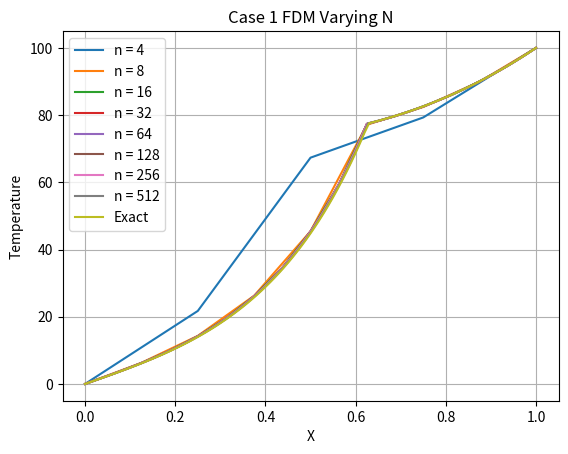
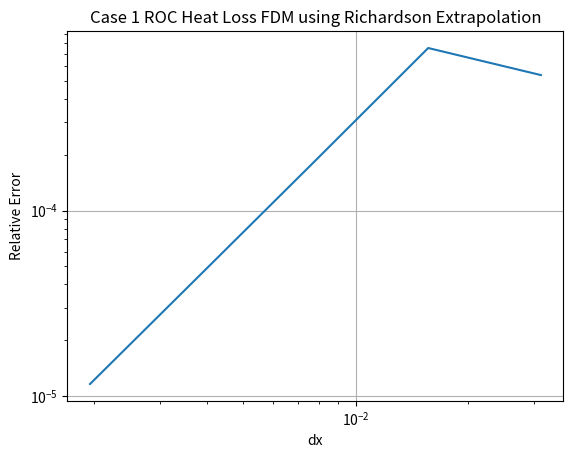
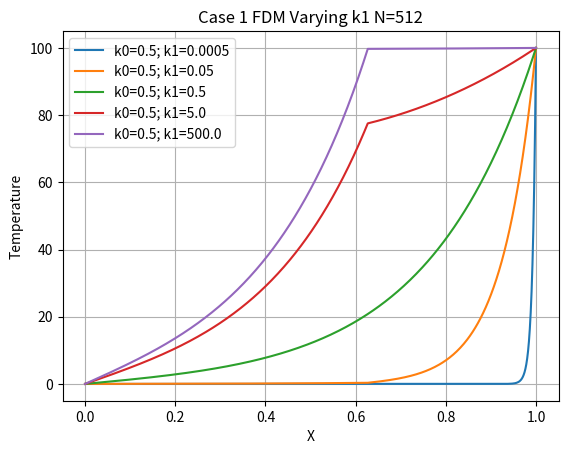
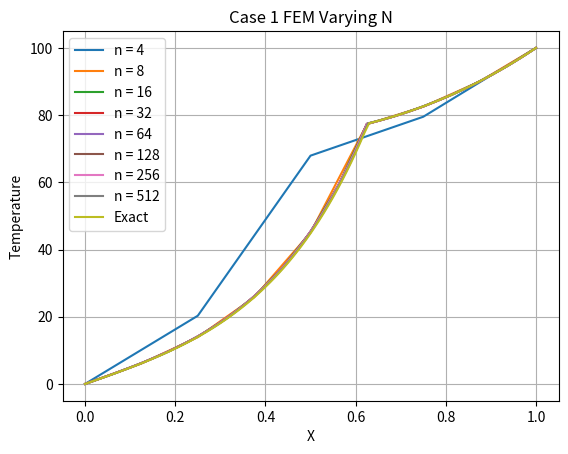
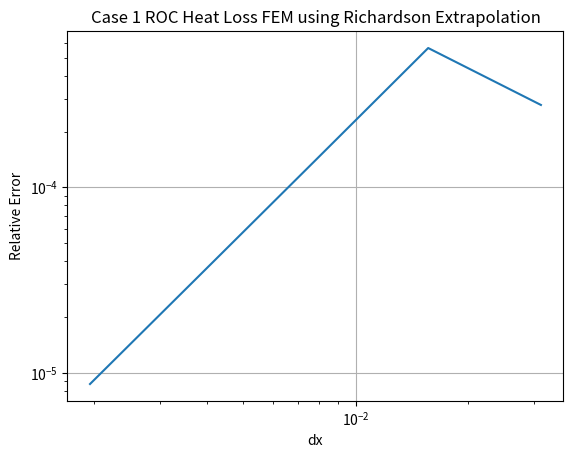
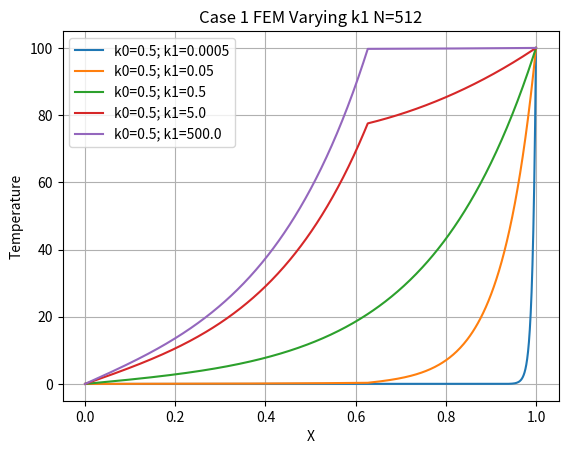
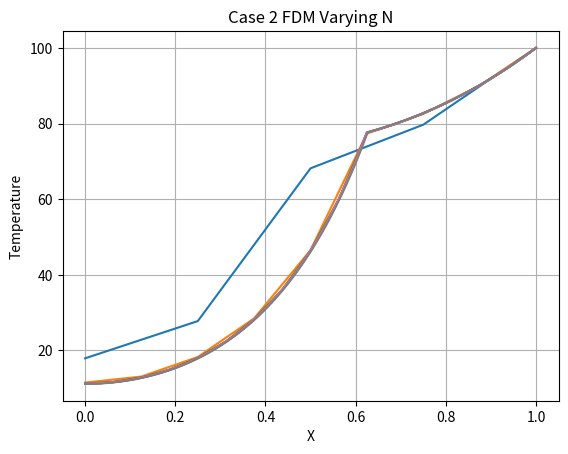
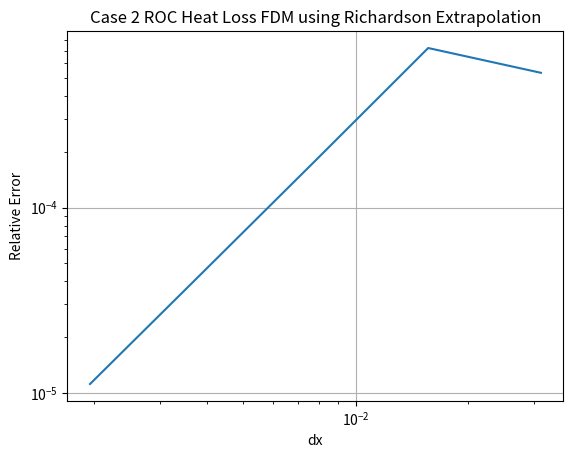
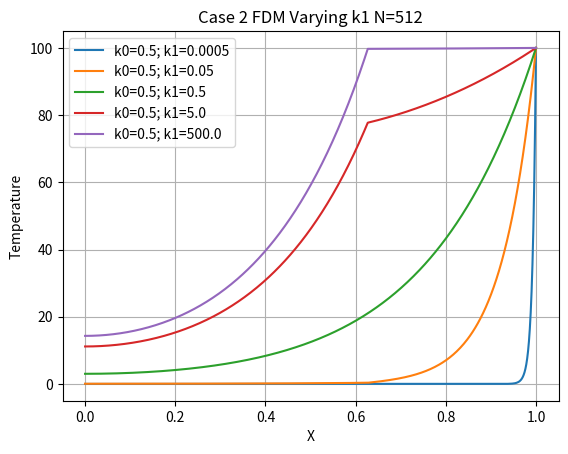
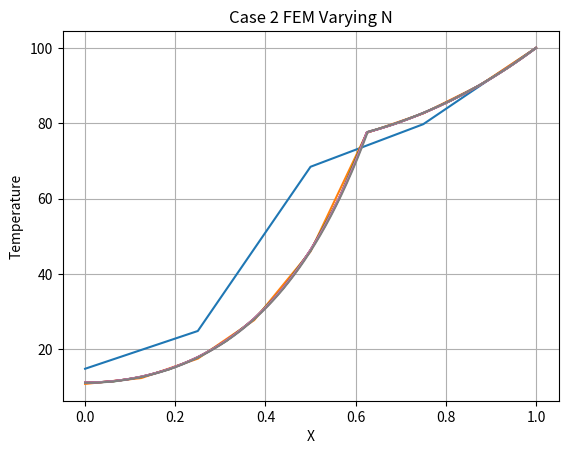
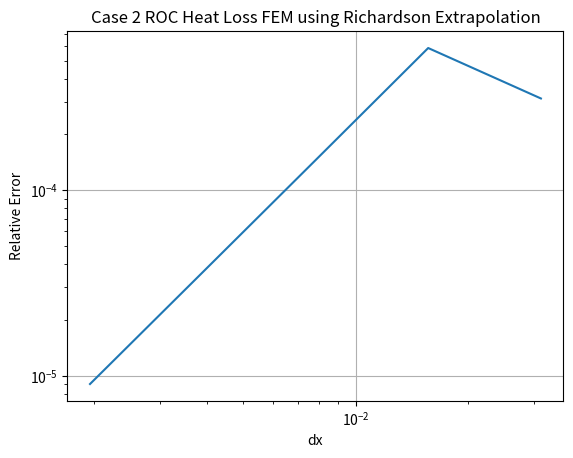
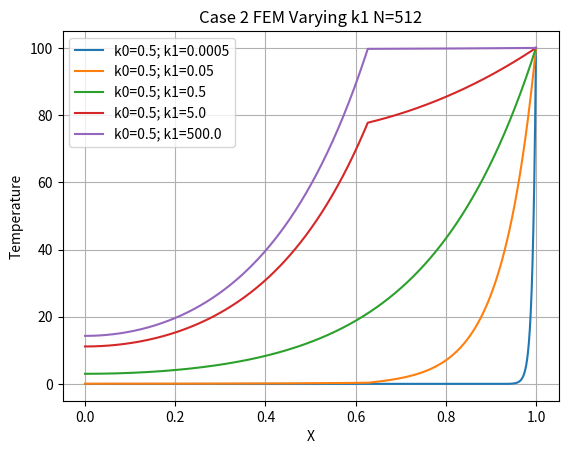

Reproduce these figures in Python, in order.
import numpy as np
import matplotlib.pyplot as plt


def exact_sol_c1(n, Tm, k0, k1):
    x = np.linspace(0, 1, n+1)
    # Alpha Definition
    a0 = (h*P/(k0*A))**.5
    a1 = (h*P/(k1*A))**.5
    T = np.zeros(n+1)
    split = x > np.pi/5
    not_split = np.invert(split)
    T[split] = Tm*np.sinh(a1*(1-x[split]))/np.sinh((1-np.pi/5)*a1)+T_L*np.sinh(a1*(x[split]-np.pi/5))/np.sinh((1-np.pi/5)*a1)
    T[not_split] = Tm*np.sinh(a0*x[not_split])/np.sinh(a0*np.pi/5)
    return x, T


def fdm_sol_c1(n, k0, k1):
    b = np.zeros(n+1)
    b[0], b[-1] = T_0, T_L
    x = np.linspace(0, 1, n+1)
    diag = np.ones((n+1))
    diag[x <= x_split] *= 2+h*P/k0/A*(1/n)**2
    diag[x > x_split] *= 2+h*P/k1/A*(1/n)**2
    fd_mat = np.eye(n+1) * diag + np.roll(np.eye(n+2) * -1, -1)[0:-1, 0:-1] + \
             np.roll(np.eye(n+2) * -1, -(n+2))[0:-1, 0:-1]
    split_index = len(diag[x <= x_split])-1
    fd_mat[split_index, split_index-1:split_index+2] = [-k0*A*n, A*n*(k0+k1) + h*P/n, -k1*A*n]
    fd_mat[0, 0], fd_mat[-1, -1] = 1, 1
    fd_mat[0, 1], fd_mat[-1, -2] = 0, 0
    temp = np.linalg.solve(fd_mat, b)
    return x, temp


def fem_sol_c1(n, k0, k1):
    b = np.zeros(n + 1)
    b[0], b[-1] = T_0, T_L
    x = np.linspace(0, 1, n + 1)
    diag = np.ones((n + 1))
    w0_sq = h*P/A/k0
    w1_sq = h*P/A/k1
    diag[x <= x_split] *= (-2*n-w0_sq*2/3/n)/(-n+w0_sq/n/6)
    diag[x > x_split] *= (-2*n-w1_sq*2/3/n)/(-n+w1_sq/n/6)
    fe_mat = np.eye(n + 1) * diag + np.roll(np.eye(n + 2) * -1, -1)[0:-1, 0:-1] + \
             np.roll(np.eye(n + 2) * -1, -(n + 2))[0:-1, 0:-1]
    split_index = len(diag[x <= x_split])-1
    fe_mat[split_index, split_index - 1:split_index + 2] = [k0*A*n-h/6*P/n, -A*n*(k0+k1) - h*P/n*2/3, k1*A*n-h/6*P/n]
    fe_mat[0, 0], fe_mat[-1, -1] = 1, 1
    fe_mat[0, 1], fe_mat[-1, -2] = 0, 0
    temp = np.linalg.solve(fe_mat, b)
    return x, temp


def fdm_sol_c2(n, k0, k1):
    b = np.zeros(n+1)
    b[0], b[-1] = T_0, T_L
    x = np.linspace(0, 1, n+1)
    diag = np.ones((n+1))
    diag[x <= x_split] *= 2+h*P/k0/A*(1/n)**2
    diag[x > x_split] *= 2+h*P/k1/A*(1/n)**2
    fd_mat = np.eye(n+1) * diag + np.roll(np.eye(n+2) * -1, -1)[0:-1, 0:-1] + \
             np.roll(np.eye(n+2) * -1, -(n+2))[0:-1, 0:-1]
    split_index = len(diag[x <= x_split])-1
    fd_mat[split_index, split_index-1:split_index+2] = [-k0*A*n, A*n*(k0+k1) + h*P/n, -k1*A*n]
    fd_mat[-1, -1] = 1
    fd_mat[-1, -2] = 0
    fd_mat[0, 0] = (2+h*P/k0/A*(1/n)**2)/2
    temp = np.linalg.solve(fd_mat, b)
    return x, temp


def fem_sol_c2(n, k0, k1):
    b = np.zeros(n + 1)
    b[0], b[-1] = T_0, T_L
    x = np.linspace(0, 1, n + 1)
    diag = np.ones((n + 1))
    w0_sq = h*P/A/k0
    w1_sq = h*P/A/k1
    diag[x <= x_split] *= (-2*n-w0_sq*2/3/n)/(-n+w0_sq/n/6)
    diag[x > x_split] *= (-2*n-w1_sq*2/3/n)/(-n+w1_sq/n/6)
    fe_mat = np.eye(n + 1) * diag + np.roll(np.eye(n + 2) * -1, -1)[0:-1, 0:-1] + \
             np.roll(np.eye(n + 2) * -1, -(n + 2))[0:-1, 0:-1]
    split_index = len(diag[x <= x_split])-1
    fe_mat[split_index, split_index - 1:split_index + 2] = [k0*A*n-h/6*P/n, -A*n*(k0+k1) - h*P/n*2/3, k1*A*n-h/6*P/n]
    fe_mat[-1, -1] = 1
    fe_mat[-1, -2] = 0
    fe_mat[0, 0] = (-2*n-w0_sq*2/3/n)/(-n+w0_sq/n/6)/2
    temp = np.linalg.solve(fe_mat, b)
    return x, temp


def calc_q_dot(n, temp, k):
    w = h*P/A/k
    return -k*A*((temp[-1]-temp[-2])*n + w*temp[-1]/2/n)


def find_extrap_values(values):
    values = np.asanyarray(values)
    q_mesh = values[:-2]
    q_half_mesh = values[1:-1]
    q_quarter_mesh = values[2:]
    return (q_half_mesh**2 - q_mesh*q_quarter_mesh)/(2*q_half_mesh-q_quarter_mesh-q_mesh)


def roc(values, exact, extrap=False):
    if not extrap:
        values = np.asanyarray(values)
        return np.log2(np.abs((exact-values[:-1])/(exact-values[1:]))), np.abs(exact-values)/np.abs(exact)
    else:
        roc = np.log2((exact - values[:-2]) / (exact - values[1:-1]))
        return roc, np.abs((exact - values[2:]) / exact)


def print_values(title, values):
    print('{}:\n{}'.format(title, values))


if __name__ == '__main__':
    print('Output:')
    appendix_table_string = ''
    # Bar Variables
    T_0 = 0
    T_L = 100
    h = 0.4
    r = 0.1
    L = 1
    A = np.pi*r**2
    P = 2*np.pi*r*L + 2*A
    x_split = round(np.pi/5, 6)
    # x_split = 1/2

    cs = np.array([1e-3, 1e-1, 1, 1e1, 1e3])
    k_0 = 0.5
    k1s = k_0*cs
    ns = 2**np.array(range(2, 10))
    dxs = 1/ns

    print_values('Ns', ns)
    # ------------------------------Case 1------------------------------
    print('-'*20, 'Case 1', '-'*20, sep='')
    # ---------------FDM---------------
    print('-'*20, 'FDM', '-'*20, sep='')
    temp_interface_fdm = []
    q_dots = []
    plt.figure()
    plt.grid()

    # Varying n
    print('----X and Temp values sampled at intervals for varied ns----\nk0 = 0.5; k1 = 5')
    for n in ns:
        x, temp = fdm_sol_c1(n, k_0, k_0*10)
        print('============\nN: ', n, '\nX:\n', x[::int(np.ceil(n/10))], '\nTemp:\n', temp[::int(np.ceil(n/10))], sep='')
        plt.plot(x, temp, label='n = {}'.format(n))
        temp_interface_fdm.append(temp[len(x[x <= x_split])-1])
        q_dots.append(calc_q_dot(n, temp, k_0*10))
    print('============')
    plt.xlabel('X')
    plt.ylabel('Temperature')
    plt.title('Case 1 FDM Varying N')

    # Exact
    x, temp = exact_sol_c1(100, temp_interface_fdm[-1], k_0, k_0 * 10)
    plt.plot(x, temp, label='Exact')
    plt.legend()

    # Rate of Convergence
    beta_extrap, rel_err_extrap = roc(q_dots[:-1], find_extrap_values(q_dots[:-1]), extrap=True)
    plt.figure()
    plt.grid()
    plt.loglog(1/ns[3:], rel_err_extrap)
    plt.title('Case 1 ROC Heat Loss FDM using Richardson Extrapolation')
    plt.xlabel('dx')
    plt.ylabel('Relative Error')

    # Varying k1
    plt.figure()
    print('----X and Temp values sampled at intervals for varied k1----')
    for k_1 in k1s:
        x, temp = fdm_sol_c1(ns[-1], k_0, k_1)
        print('============\nk1: ', k_1, '\nX:\n', x[::int(np.ceil(len(x)/10))], '\nTemp:\n', temp[::int(np.ceil(len(temp)/10))], sep='')
        plt.plot(x, temp, label='k0={}; k1={}'.format(k_0, k_1))
    print('============')
    plt.legend()
    plt.xlabel('X')
    plt.ylabel('Temperature')
    plt.title('Case 1 FDM Varying k1 N={}'.format(ns[-1]))
    plt.grid()

    # Printing
    print('----Values of Interest----')
    print_values('Interface Temperatures', temp_interface_fdm)
    print_values('Heat Loss values wrt to n', q_dots)
    print_values('ROC for Heat Loss wrt extrap value', beta_extrap)
    print_values('Relative error wrt extrapolated value', rel_err_extrap)
    print('K0:', k_0)
    print_values('K1s', k1s)
    print('X and Temp values sampled at intervals:', )

    # ---------------FEM---------------
    print('-' * 20, 'FEM', '-' * 20, sep='')
    temp_interface_fem = []
    q_dots = []
    plt.figure()
    plt.grid()

    # Varying n
    print('----X and Temp values sampled at intervals for varied ns----\nk0 = 0.5; k1 = 5')
    for n in ns:
        x, temp = fem_sol_c1(n, k_0, k_0 * 10)
        print('============\nN: ', n, '\nX:\n', x[::int(np.ceil(n / 10))], '\nTemp:\n', temp[::int(np.ceil(n / 10))],
              sep='')
        plt.plot(x, temp, label='n = {}'.format(n))
        temp_interface_fem.append(temp[len(x[x <= x_split]) - 1])
        q_dots.append(calc_q_dot(n, temp, k_0 * 10))
    print('============')
    plt.xlabel('X')
    plt.ylabel('Temperature')
    plt.title('Case 1 FEM Varying N')

    # Exact
    x, temp = exact_sol_c1(100, temp_interface_fem[-1], k_0, k_0 * 10)
    plt.plot(x, temp, label='Exact')
    plt.legend()

    # Rate of Convergence
    beta_extrap, rel_err_extrap = roc(q_dots[:-1], find_extrap_values(q_dots[:-1]), extrap=True)
    plt.figure()
    plt.grid()
    plt.loglog(1 / ns[3:], rel_err_extrap)
    plt.title('Case 1 ROC Heat Loss FEM using Richardson Extrapolation')
    plt.xlabel('dx')
    plt.ylabel('Relative Error')

    # Varying k1
    plt.figure()
    print('----X and Temp values sampled at intervals for varied k1----')
    for k_1 in k1s:
        x, temp = fem_sol_c1(ns[-1], k_0, k_1)
        print('============\nk1: ', k_1, '\nX:\n', x[::int(np.ceil(len(x) / 10))], '\nTemp:\n',
              temp[::int(np.ceil(len(temp) / 10))], sep='')
        plt.plot(x, temp, label='k0={}; k1={}'.format(k_0, k_1))
    print('============')
    plt.legend()
    plt.xlabel('X')
    plt.ylabel('Temperature')
    plt.title('Case 1 FEM Varying k1 N={}'.format(ns[-1]))
    plt.grid()

    # Printing
    print('----Values of Interest----')
    print_values('Interface Temperatures', temp_interface_fdm)
    print_values('Heat Loss values wrt to n', q_dots)
    print_values('ROC for Heat Loss wrt extrap value', beta_extrap)
    print_values('Relative error wrt extrapolated value', rel_err_extrap)
    print('K0:', k_0)
    print_values('K1s', k1s)
    print('X and Temp values sampled at intervals:', )

    # ------------------------------Case 2------------------------------
    print('-' * 20, 'Case 2', '-' * 20, sep='')
    # ---------------FDM---------------
    print('-' * 20, 'FDM', '-' * 20, sep='')
    temp_interface_fdm = []
    q_dots = []
    plt.figure()
    plt.grid()

    # Varying n
    print('----X and Temp values sampled at intervals for varied ns----\nk0 = 0.5; k1 = 5')
    for n in ns:
        x, temp = fdm_sol_c2(n, k_0, k_0 * 10)
        print('============\nN: ', n, '\nX:\n', x[::int(np.ceil(n / 10))], '\nTemp:\n', temp[::int(np.ceil(n / 10))],
              sep='')
        plt.plot(x, temp, label='n = {}'.format(n))
        temp_interface_fdm.append(temp[len(x[x <= x_split]) - 1])
        q_dots.append(calc_q_dot(n, temp, k_0 * 10))
    print('============')
    plt.xlabel('X')
    plt.ylabel('Temperature')
    plt.title('Case 2 FDM Varying N')

    # Rate of Convergence
    beta_extrap, rel_err_extrap = roc(q_dots[:-1], find_extrap_values(q_dots[:-1]), extrap=True)
    plt.figure()
    plt.grid()
    plt.loglog(1 / ns[3:], rel_err_extrap)
    plt.title('Case 2 ROC Heat Loss FDM using Richardson Extrapolation')
    plt.xlabel('dx')
    plt.ylabel('Relative Error')

    # Varying k1
    plt.figure()
    print('----X and Temp values sampled at intervals for varied k1----')
    for k_1 in k1s:
        x, temp = fdm_sol_c2(ns[-1], k_0, k_1)
        print('============\nk1: ', k_1, '\nX:\n', x[::int(np.ceil(len(x) / 10))], '\nTemp:\n',
              temp[::int(np.ceil(len(temp) / 10))], sep='')
        plt.plot(x, temp, label='k0={}; k1={}'.format(k_0, k_1))
    print('============')
    plt.legend()
    plt.xlabel('X')
    plt.ylabel('Temperature')
    plt.title('Case 2 FDM Varying k1 N={}'.format(ns[-1]))
    plt.grid()

    # Printing
    print('----Values of Interest----')
    print_values('Interface Temperatures', temp_interface_fdm)
    print_values('Heat Loss values wrt to n', q_dots)
    print_values('ROC for Heat Loss wrt extrap value', beta_extrap)
    print_values('Relative error wrt extrapolated value', rel_err_extrap)
    print('K0:', k_0)
    print_values('K1s', k1s)
    print('X and Temp values sampled at intervals:', )

    # ---------------FEM---------------
    print('-' * 20, 'FEM', '-' * 20, sep='')
    temp_interface_fem = []
    q_dots = []
    plt.figure()
    plt.grid()

    # Varying n
    print('----X and Temp values sampled at intervals for varied ns----\nk0 = 0.5; k1 = 5')
    for n in ns:
        x, temp = fem_sol_c2(n, k_0, k_0 * 10)
        print('============\nN: ', n, '\nX:\n', x[::int(np.ceil(n / 10))], '\nTemp:\n', temp[::int(np.ceil(n / 10))],
              sep='')
        plt.plot(x, temp, label='n = {}'.format(n))
        temp_interface_fem.append(temp[len(x[x <= x_split]) - 1])
        q_dots.append(calc_q_dot(n, temp, k_0 * 10))
    print('============')
    plt.xlabel('X')
    plt.ylabel('Temperature')
    plt.title('Case 2 FEM Varying N')

    # Rate of Convergence
    beta_extrap, rel_err_extrap = roc(q_dots[:-1], find_extrap_values(q_dots[:-1]), extrap=True)
    plt.figure()
    plt.grid()
    plt.loglog(1 / ns[3:], rel_err_extrap)
    plt.title('Case 2 ROC Heat Loss FEM using Richardson Extrapolation')
    plt.xlabel('dx')
    plt.ylabel('Relative Error')

    # Varying k1
    plt.figure()
    print('----X and Temp values sampled at intervals for varied k1----')
    for k_1 in k1s:
        x, temp = fem_sol_c2(ns[-1], k_0, k_1)
        print('============\nk1: ', k_1, '\nX:\n', x[::int(np.ceil(len(x) / 10))], '\nTemp:\n',
              temp[::int(np.ceil(len(temp) / 10))], sep='')
        plt.plot(x, temp, label='k0={}; k1={}'.format(k_0, k_1))
    print('============')
    plt.legend()
    plt.xlabel('X')
    plt.ylabel('Temperature')
    plt.title('Case 2 FEM Varying k1 N={}'.format(ns[-1]))
    plt.grid()

    # Printing
    print('----Values of Interest----')
    print_values('Interface Temperatures', temp_interface_fdm)
    print_values('Heat Loss values wrt to n', q_dots)
    print_values('ROC for Heat Loss wrt extrap value', beta_extrap)
    print_values('Relative error wrt extrapolated value', rel_err_extrap)
    print('K0:', k_0)
    print_values('K1s', k1s)

    plt.show()
